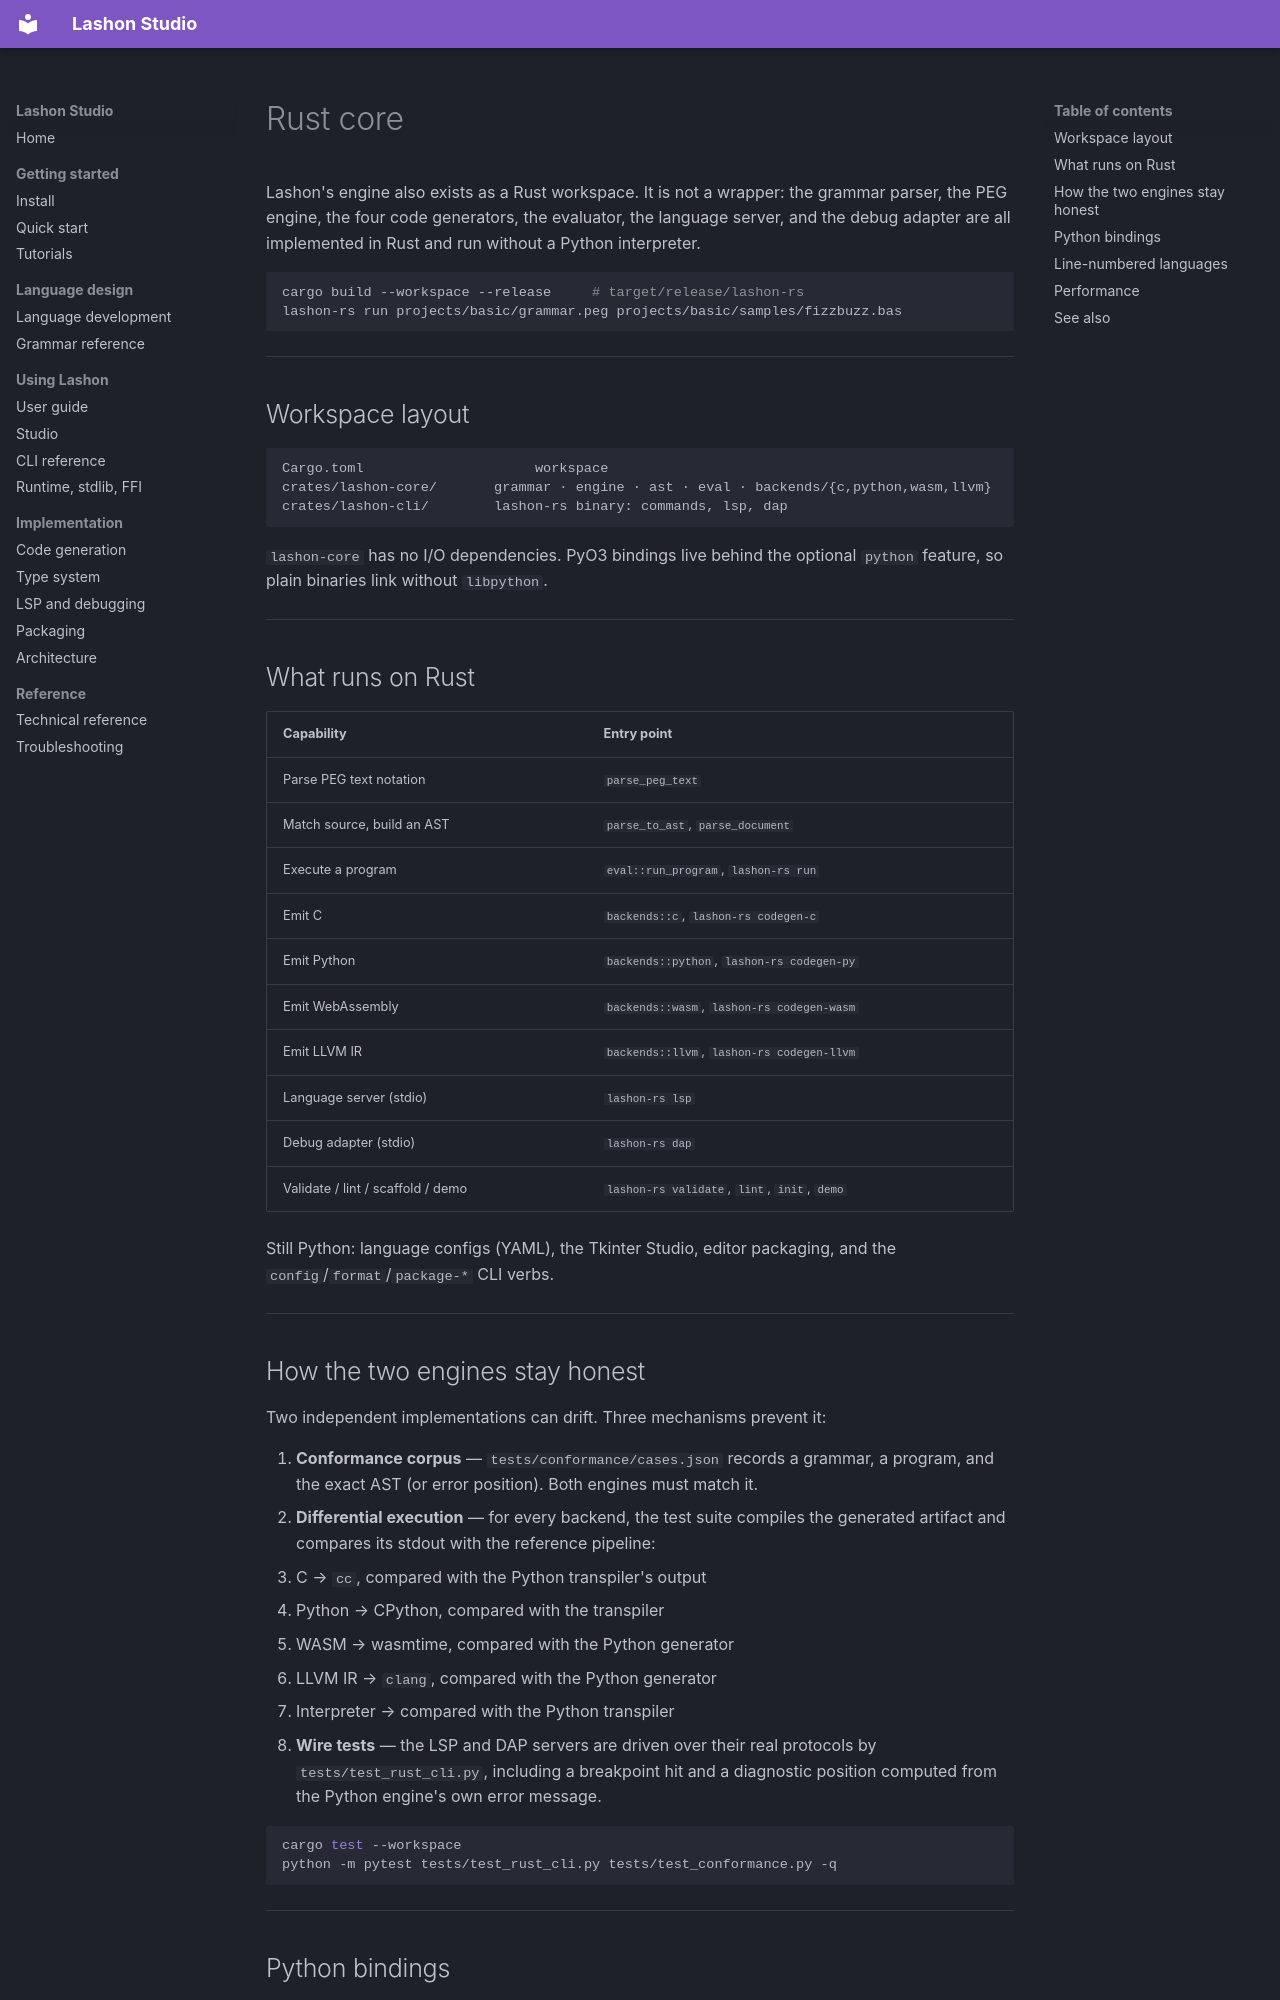

repository: James-HoneyBadger/LashonStudio · page: RUST_CORE/index.html · generator: mkdocs

# Rust core

Lashon's engine also exists as a Rust workspace. It is not a wrapper: the
grammar parser, the PEG engine, the four code generators, the evaluator, the
language server, and the debug adapter are all implemented in Rust and run
without a Python interpreter.

```bash
cargo build --workspace --release     # target/release/lashon-rs
lashon-rs run projects/basic/grammar.peg projects/basic/samples/fizzbuzz.bas
```

---

## Workspace layout

```
Cargo.toml                     workspace
crates/lashon-core/       grammar · engine · ast · eval · backends/{c,python,wasm,llvm}
crates/lashon-cli/        lashon-rs binary: commands, lsp, dap
```

`lashon-core` has no I/O dependencies. PyO3 bindings live behind the
optional `python` feature, so plain binaries link without `libpython`.

---

## What runs on Rust

| Capability | Entry point |
|---|---|
| Parse PEG text notation | `parse_peg_text` |
| Match source, build an AST | `parse_to_ast`, `parse_document` |
| Execute a program | `eval::run_program`, `lashon-rs run` |
| Emit C | `backends::c`, `lashon-rs codegen-c` |
| Emit Python | `backends::python`, `lashon-rs codegen-py` |
| Emit WebAssembly | `backends::wasm`, `lashon-rs codegen-wasm` |
| Emit LLVM IR | `backends::llvm`, `lashon-rs codegen-llvm` |
| Language server (stdio) | `lashon-rs lsp` |
| Debug adapter (stdio) | `lashon-rs dap` |
| Validate / lint / scaffold / demo | `lashon-rs validate`, `lint`, `init`, `demo` |

Still Python: language configs (YAML), the Tkinter Studio, editor packaging,
and the `config`/`format`/`package-*` CLI verbs.

---
